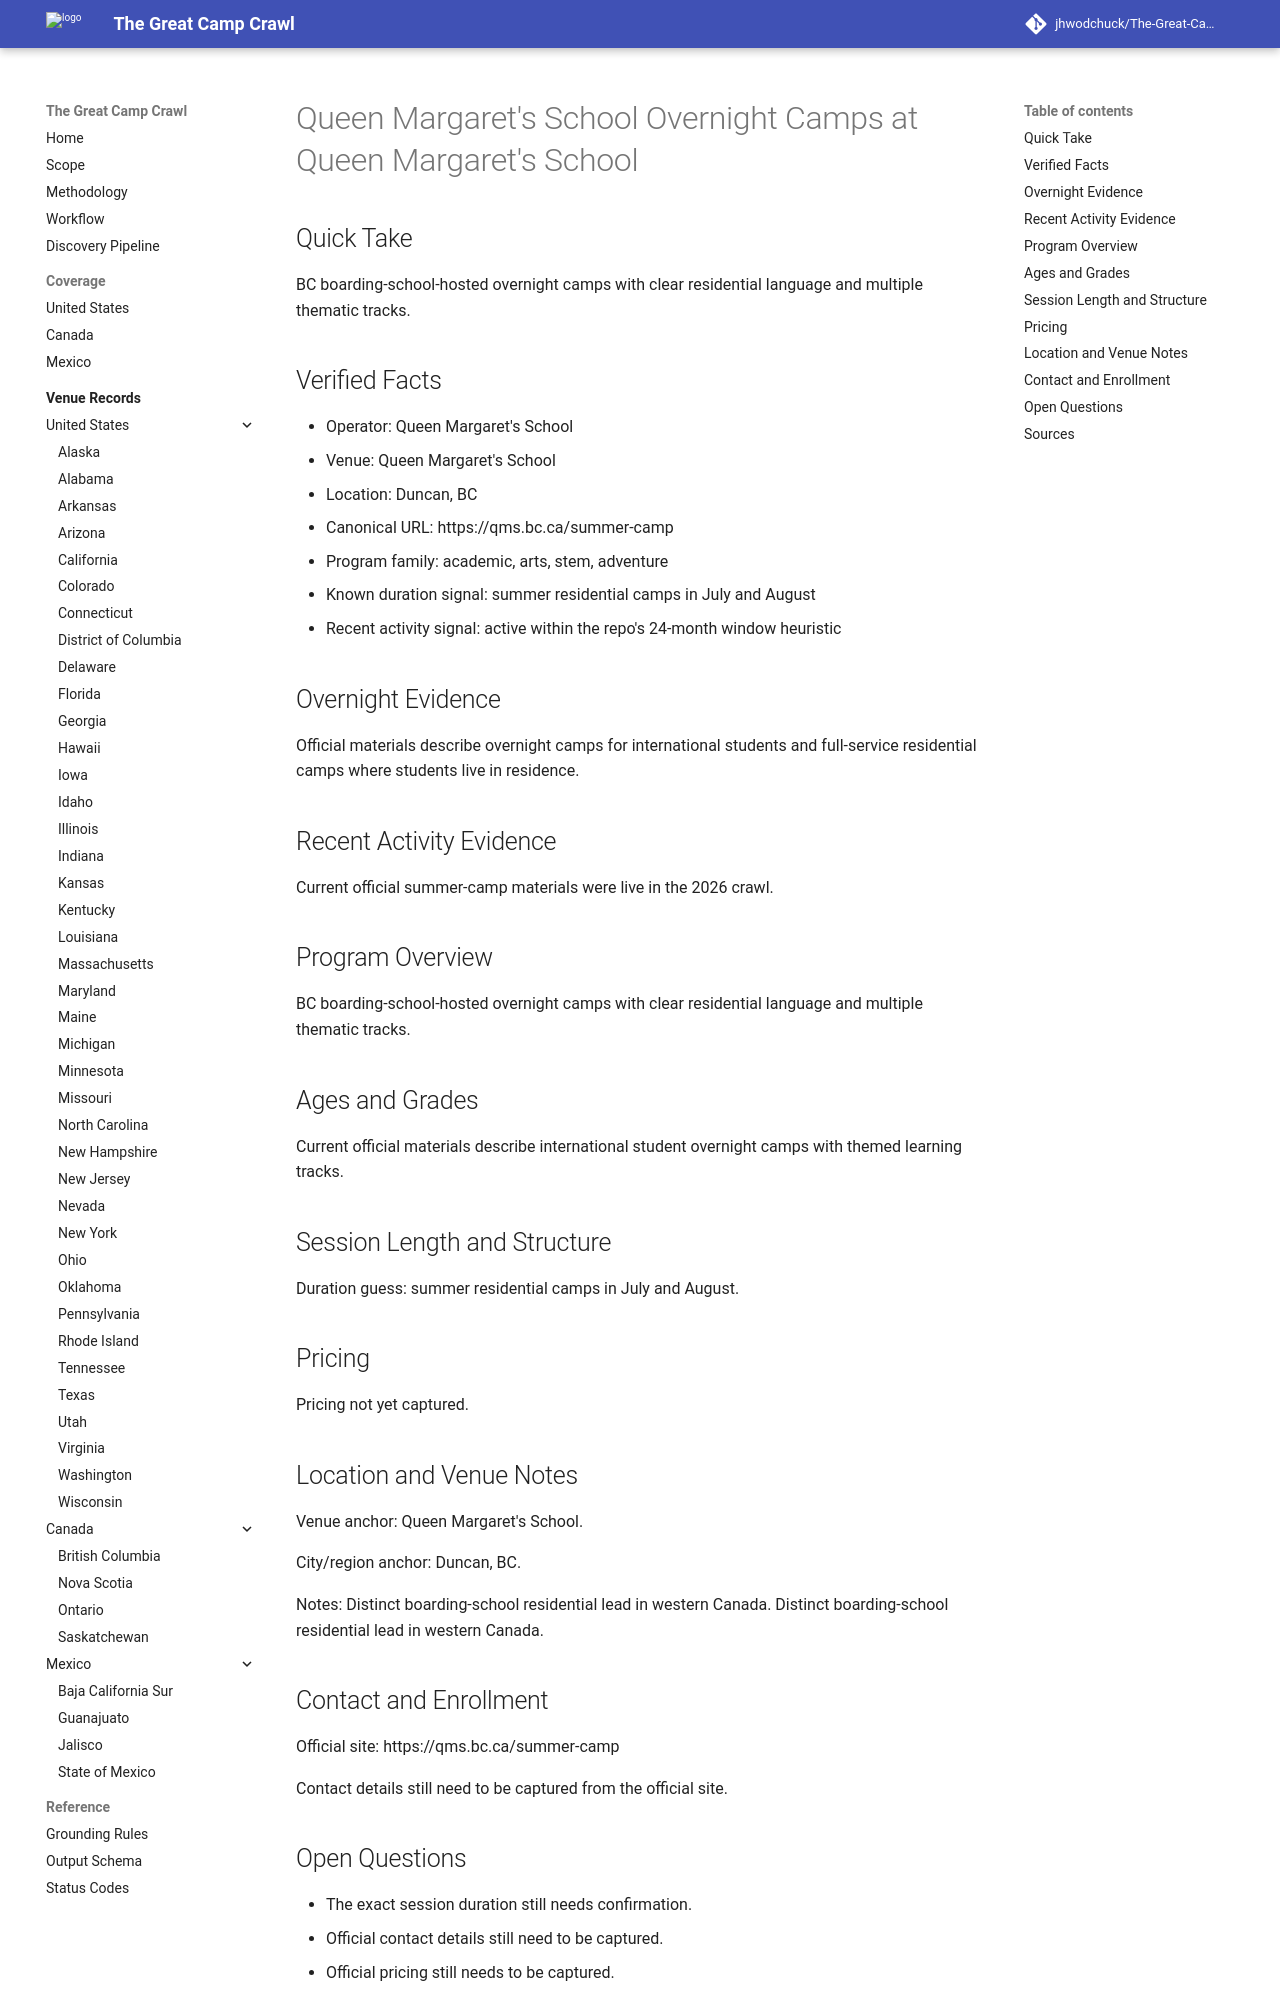

repository: jhwodchuck/The-Great-Camp-Crawl · page: camps/canada/bc/queen-margaret-s-school-overnight-camps--ca-bc-duncan-queen-margaret-s-school--queen-margarets-overnight-camps-duncan-bc/index.html · generator: mkdocs

---
record_id: queen-margarets-overnight-camps-duncan-bc
camp_id: queen-margaret-s-school-overnight-camps
venue_id: ca-bc-duncan-queen-margaret-s-school
name: Queen Margaret's School Overnight Camps
display_name: Queen Margaret's School Overnight Camps at Queen Margaret's School
country: CA
country_name: Canada
region: BC
region_name: British Columbia
city: Duncan
venue_name: Queen Margaret's School
program_family:
- academic
- arts
- stem
- adventure
camp_types:
- overnight
- residential
priority_flags:
  college_precollege: false
  one_week_plus: false
languages_found:
- en
source_language_primary: en
activity_status: active_recent
activity_evidence_window_months: 24
duration:
  min_days: null
  max_days: null
pricing:
  currency: CAD
  amount_min: null
  amount_max: null
  boarding_included: null
ages:
  min: null
  max: null
grades:
  min: null
  max: null
operator:
  name: Queen Margaret's School
  type: camp-operator
website:
  canonical_url: https://qms.bc.ca/summer-camp
  admissions_url: null
  session_dates_url: https://qms.bc.ca/summer-camp
  pricing_url: null
contact:
  email: null
  phone: null
location:
  address: null
  postal_code: null
  latitude: null
  longitude: null
verification:
  overnight_confirmed: true
  active_past_2_years_confirmed: true
  confidence: medium
  last_verified: '2026-04-13'
evidence:
  overnight_source_url: https://qms.bc.ca/summer-camp
  recent_activity_source_url: https://qms.bc.ca/summer-camp
  duration_source_url: https://qms.bc.ca/summer-camp
  pricing_source_url: null
tags:
- canada
- bc
- duncan
- academic
- arts
- stem
- adventure
- overnight
- residential
draft_status: draft
---

# Queen Margaret's School Overnight Camps at Queen Margaret's School

## Quick Take
BC boarding-school-hosted overnight camps with clear residential language and multiple thematic tracks.

## Verified Facts
- Operator: Queen Margaret's School
- Venue: Queen Margaret's School
- Location: Duncan, BC
- Canonical URL: https://qms.bc.ca/summer-camp
- Program family: academic, arts, stem, adventure
- Known duration signal: summer residential camps in July and August
- Recent activity signal: active within the repo's 24-month window heuristic

## Overnight Evidence
Official materials describe overnight camps for international students and full-service residential camps where students live in residence.

## Recent Activity Evidence
Current official summer-camp materials were live in the 2026 crawl.

## Program Overview
BC boarding-school-hosted overnight camps with clear residential language and multiple thematic tracks.

## Ages and Grades
Current official materials describe international student overnight camps with themed learning tracks.

## Session Length and Structure
Duration guess: summer residential camps in July and August.

## Pricing
Pricing not yet captured.

## Location and Venue Notes
Venue anchor: Queen Margaret's School.

City/region anchor: Duncan, BC.

Notes: Distinct boarding-school residential lead in western Canada. Distinct boarding-school residential lead in western Canada.
